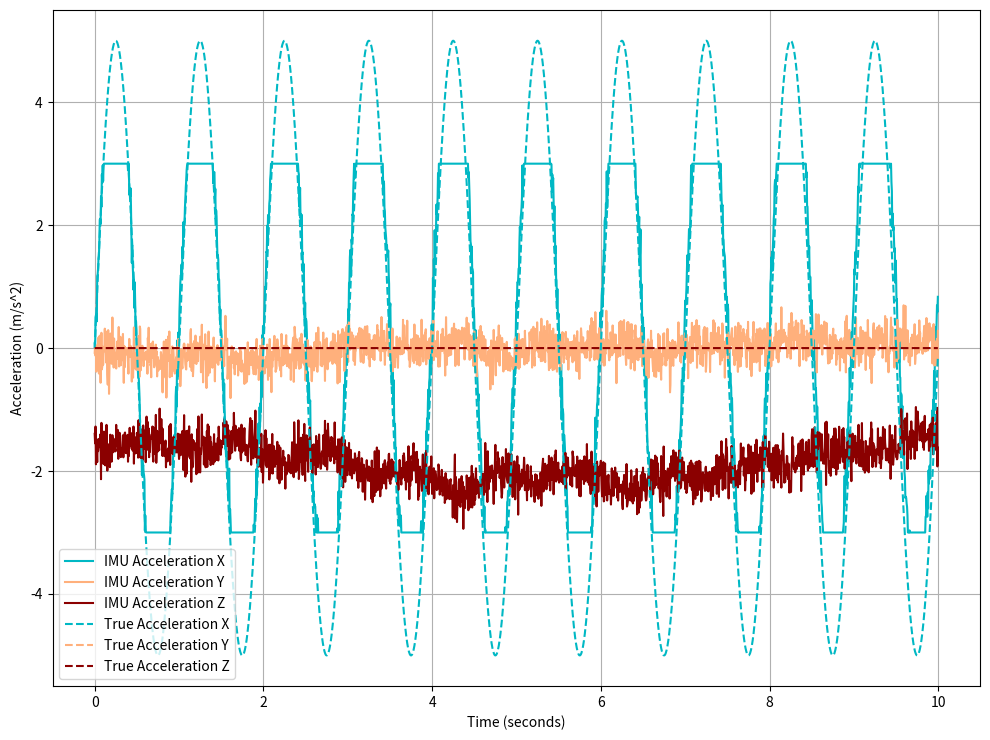

This figure's Python source:
import numpy as np
import matplotlib.pyplot as plt
import random

class IMUSimulator:
    def __init__(self, mass=2.0, altitude=0.0):
        self.mass = mass # might not need if we are outputting control as acceleration not force
        self.radius_moon = 1738000  # mean radius of the Moon in meters
        self.gravity_surface = 1.625  # gravity on the surface of the Moon in m/s²
        
        # Error parameters
        self.bias = [0.01, -0.008, 0.015]  # Bias for x, y, z (m/s²)
        self.cross_coupling = np.array([
            [1.0, 0.02, -0.01],  # Cross-coupling matrix
            [0.01, 1.0, 0.03],   # Non-zero off-diagonals represent
            [-0.02, 0.01, 1.0]   # non-orthogonality between axes
        ])
        self.noise_std = 0.2  # Base noise level
        self.bias_instability_std = 0.01  # Standard deviation for bias instability noise
        self.bias_instability = np.array([0.0, 0.0, 0.0])  # Initial bias instability
        self.saturation_limit = 3.0  # Saturation limit for acceleration (m/s²)

    def gravity(self, alt):
        """
        Scales gravity based on altitutde

        Parameters
        ----------
        alt : float
            Meters of altitude.
        
        Returns
        ----------
        g : float
            Gravitational acceleration
        """
        r = self.radius_moon + alt
        g = self.gravity_surface * (self.radius_moon / r) ** 2
        return g

    def update_bias_instability(self):
        """
        Randomly updates bias.
        
        Returns
        ----------
        bias_instability : float
            Std of bias noise
        """
        noise = np.random.normal(0, self.bias_instability_std, 3)
        self.bias_instability += noise
        return self.bias_instability
    
    def apply_saturation(self, acc):
        """
        Saturates acceleration measurements at high values.

        Parameters
        ----------
        acc : np.array
            Acceleration vector.
        
        Returns
        ----------
        acc : np.array
            Saturated acceleration vector.
        """
        acc_sat = []
        for a in acc:
            if a > self.saturation_limit:
                acc_sat.append(self.saturation_limit)
            elif a < -self.saturation_limit:
                acc_sat.append(-self.saturation_limit)
            else:
                acc_sat.append(a)
        return acc_sat

    def get_acceleration(self, state, force):
        """
        Simulates IMU measured acceleration given position and control force.

        Parameters
        ----------
        state : np.array
            State vector.
        force : np.array
            Force vector.
        
        Returns
        ----------
        final_acc : np.array
            Acceleration vector with error / noise.
        """
        alt = state[0]
        gravity_vector = [0, 0, -self.gravity(alt)]
        ideal_acc = [f / self.mass + g for f, g in zip(force, gravity_vector)]
        
        # 2. Apply cross-coupling/non-orthogonality
        acc_with_cross = np.dot(self.cross_coupling, ideal_acc)
        
        # 3. Update and apply bias instability
        bias_inst = self.update_bias_instability()
        
        # 4. Apply bias, bias instability, and noise
        acc_with_bias = [
            a + b + bi + random.gauss(0, self.noise_std) 
            for a, b, bi in zip(acc_with_cross, self.bias, bias_inst)
        ]
        
        # 6. Apply saturation
        final_acc = self.apply_saturation(acc_with_bias)
        
        return final_acc

# Parameters
if __name__ == "__main__":
    mass = 2.0
    amplitude = 10.0  # Force amplitude in Newtons
    frequency = 1.0  # Frequency in Hz
    sampling_rate = 200  # Samples per second
    duration = 10.0  # Duration in seconds
    altitude = 10000  # Altitude in meters (10 km above lunar surface)

    # Time array
    t = np.linspace(0, duration, int(sampling_rate * duration), endpoint=False)

    # Force input: sine wave on X, zero on Y and Z
    force_x = amplitude * np.sin(2 * np.pi * frequency * t)
    force_y = np.zeros_like(t)
    force_z = np.zeros_like(t)

    # Create IMU instance
    imu = IMUSimulator(mass=mass, altitude=altitude)

    # Get acceleration data
    acceleration = [imu.get_acceleration([altitude],[fx, fy, fz]) for fx, fy, fz in zip(force_x, force_y, force_z)]

    # Convert to numpy array for easier plotting
    acceleration = np.array(acceleration)

    # Plotting
    plt.figure(figsize=(10, 7.5))
    plt.plot(t, acceleration[:, 0], label='IMU Acceleration X', color='#00b8c4')
    plt.plot(t, acceleration[:, 1], label='IMU Acceleration Y', color='#ffb07c')
    plt.plot(t, acceleration[:, 2], label='IMU Acceleration Z', color='#8b0000')
    plt.plot(t, force_x / mass, label='True Acceleration X', color='#00b8c4', linestyle='dashed')
    plt.plot(t, force_y / mass, label='True Acceleration Y', color='#ffb07c', linestyle='dashed')
    plt.plot(t, force_z / mass, label='True Acceleration Z', color='#8b0000', linestyle='dashed')
    plt.xlabel('Time (seconds)')
    plt.ylabel('Acceleration (m/s^2)')
    plt.legend()
    plt.grid(True)
    plt.tight_layout()
    plt.show()
